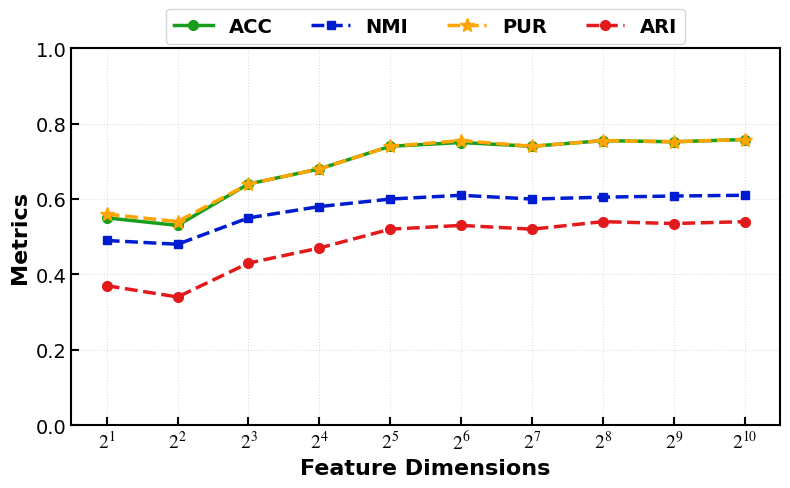

Here is the Python script that generated this plot:
import matplotlib.pyplot as plt
import numpy as np

# 1. 全局字体与格式设置 (设置 Times New Roman 和支持数学公式渲染)
plt.rcParams['font.family'] = 'serif'
plt.rcParams['font.serif'] = ['Times New Roman']
plt.rcParams['mathtext.fontset'] = 'stix'  # 使得公式中的字体与 Times New Roman 风格一致
plt.rcParams['axes.linewidth'] = 1.5       # 设置坐标轴边框的粗细

# 2. 生成 Mock 数据 (根据原图趋势模拟)
# x 轴坐标: 1 到 10，代表 2^1 到 2^10
x = np.arange(1, 11) 

# 四个指标的性能数据
acc = [0.55, 0.53, 0.64, 0.68, 0.74, 0.75, 0.74, 0.755, 0.752, 0.758]
nmi = [0.49, 0.48, 0.55, 0.58, 0.60, 0.61, 0.60, 0.605, 0.608, 0.61]
pur = [0.56, 0.54, 0.64, 0.68, 0.74, 0.755, 0.74, 0.755, 0.752, 0.758]
ari = [0.37, 0.34, 0.43, 0.47, 0.52, 0.53, 0.52, 0.54, 0.535, 0.54]

# 3. 创建画布
fig, ax = plt.subplots(figsize=(8, 5))

# 4. 绘制折线图
# ACC: 绿色实线 + 圆圈
ax.plot(x, acc, color='#189E1D', linestyle='-', marker='o', linewidth=2.5, markersize=7, label='ACC')
# NMI: 蓝色虚线 + 方块
ax.plot(x, nmi, color='#001CD1', linestyle='--', marker='s', linewidth=2.5, markersize=6, label='NMI')
# PUR: 橙色虚线 + 五角星
ax.plot(x, pur, color='#FFA500', linestyle='--', marker='*', linewidth=2.5, markersize=10, label='PUR')
# ARI: 红色虚线 + 圆圈
ax.plot(x, ari, color='#E31A1C', linestyle='--', marker='o', linewidth=2.5, markersize=7, label='ARI')

# 5. 坐标轴范围与刻度设置
ax.set_ylim(0.0, 1.0)
ax.set_yticks([0.0, 0.2, 0.4, 0.6, 0.8, 1.0])

ax.set_xlim(0.5, 10.5)
ax.set_xticks(x)
# 使用 LaTeX 语法生成 x 轴标签 (例如: 2^1, 2^2)
ax.set_xticklabels([f'$2^{{{i}}}$' for i in x], fontsize=15)

# 6. 设置坐标轴标签
ax.set_xlabel('Feature Dimensions', fontsize=16, fontweight='bold')
ax.set_ylabel('Metrics', fontsize=16, fontweight='bold')

# 7. 刻度线样式微调 (朝内，加粗)
ax.tick_params(axis='both', which='major', labelsize=14, direction='in', length=6, width=1.5)

# 8. 添加极细的辅助网格线 (可选，原图似乎有极淡的背景网格)
ax.grid(True, linestyle=':', alpha=0.4)

# 9. 顶部图例设置
# bbox_to_anchor 把图例定在图表外部正上方，ncol=4 保证横向排列
legend = ax.legend(loc='upper center', bbox_to_anchor=(0.5, 1.13), ncol=4, 
                   prop={'size': 14, 'weight': 'bold'}, frameon=True)
# 让图例边框颜色变淡，还原原图的精致感
legend.get_frame().set_edgecolor('#CCCCCC')
legend.get_frame().set_linewidth(1)

# 10. 调整布局并保存
plt.tight_layout()
# 存为高质量 PDF (顶会强烈推荐) 或 PNG
plt.savefig('feature_dimensions_metrics.pdf', dpi=300, bbox_inches='tight')
plt.savefig('feature_dimensions_metrics.png', dpi=300, bbox_inches='tight')

plt.show()
